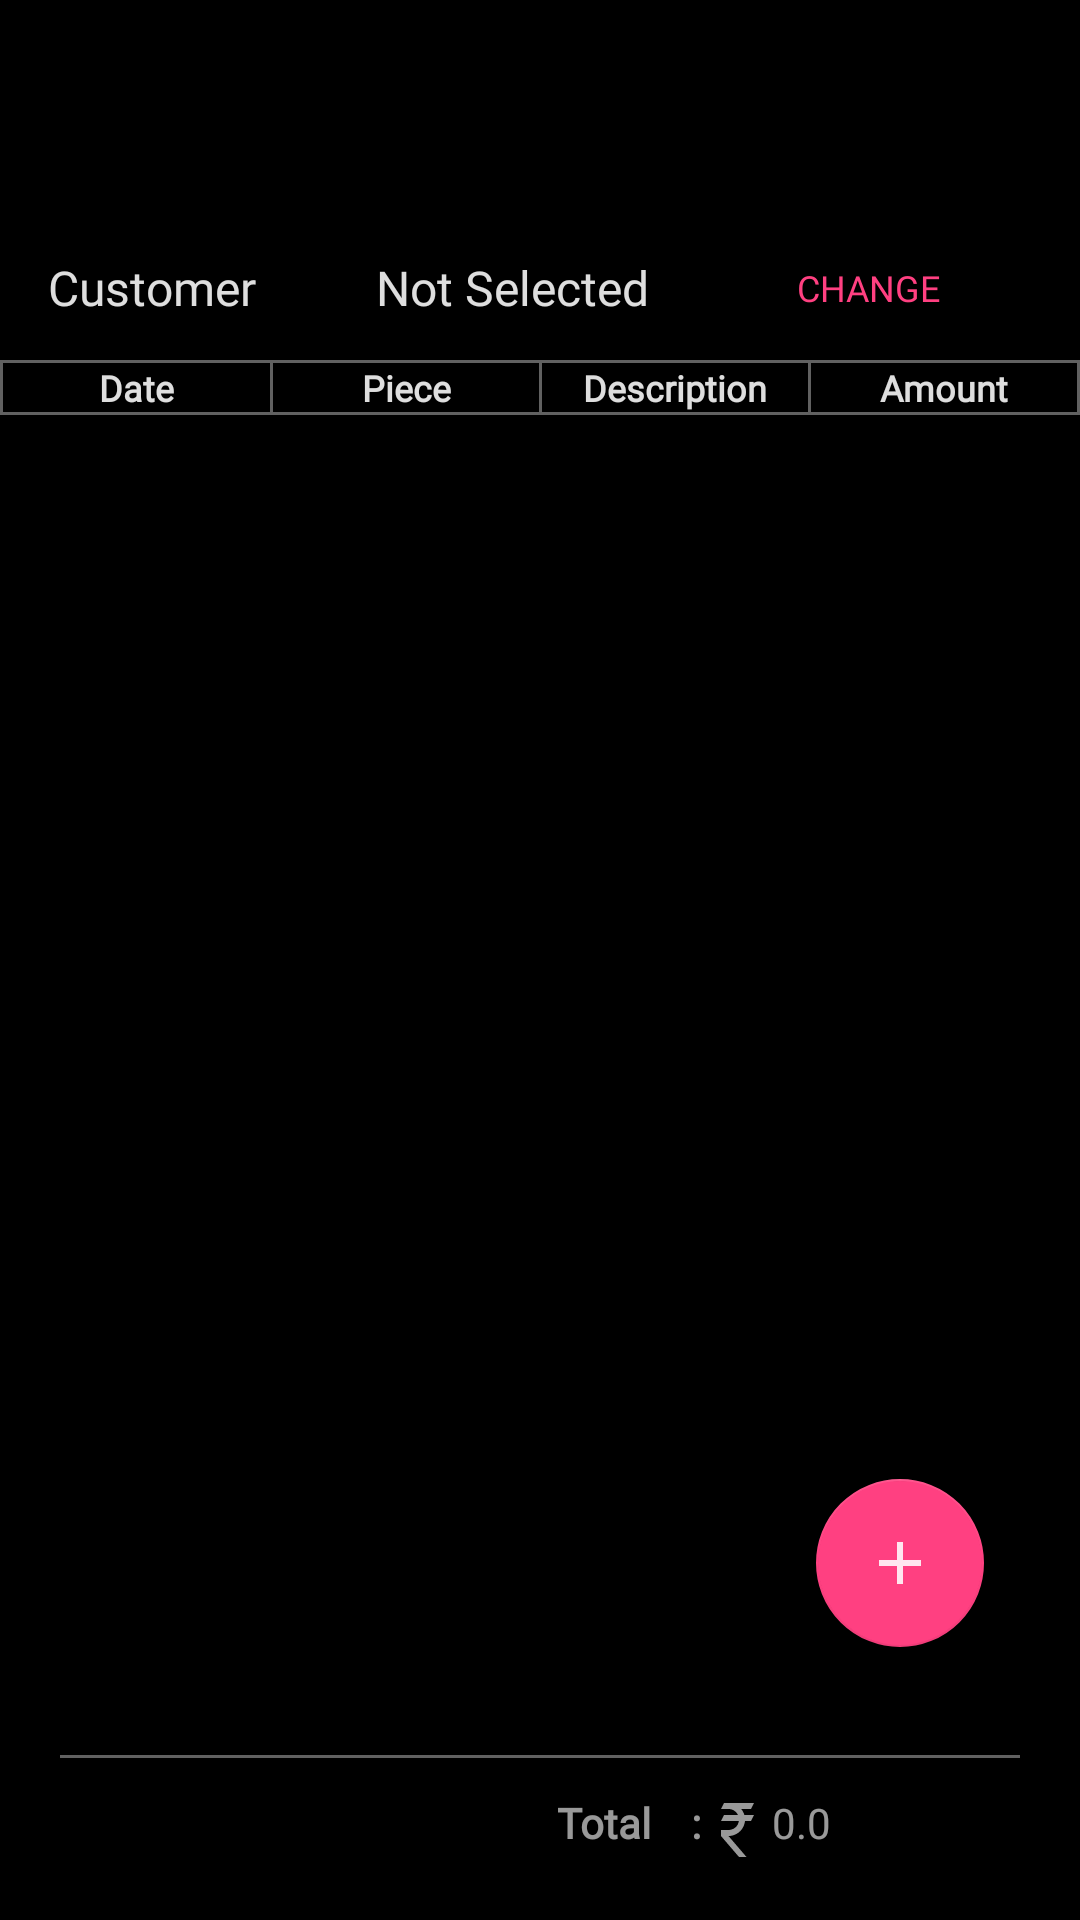

Write the Android layout XML for this screen, with the resource values it uses.
<!-- AndroidManifest.xml: application theme AppTheme -->
<!-- res/layout/activity_view_expenses_cus.xml -->
<?xml version="1.0" encoding="utf-8"?>
<androidx.constraintlayout.widget.ConstraintLayout xmlns:android="http://schemas.android.com/apk/res/android"
    xmlns:app="http://schemas.android.com/apk/res-auto"
    xmlns:tools="http://schemas.android.com/tools"
    android:layout_width="match_parent"
    android:layout_height="match_parent"
    tools:context=".ViewExpensesActivity">

    <com.google.android.material.appbar.AppBarLayout
        android:id="@+id/appBarLayout"
        android:layout_width="0dp"
        android:layout_height="?attr/actionBarSize"
        android:theme="@style/AppTheme.AppBarOverlay"
        app:layout_constraintEnd_toEndOf="parent"
        app:layout_constraintStart_toStartOf="parent"
        app:layout_constraintTop_toTopOf="parent">

        <androidx.appcompat.widget.Toolbar
            android:id="@+id/toolbar"
            android:layout_width="match_parent"
            android:layout_height="wrap_content"
            android:background="?attr/colorPrimaryDark"
            app:popupTheme="@style/AppTheme.PopupOverlay" />

    </com.google.android.material.appbar.AppBarLayout>

    <LinearLayout
        android:id="@+id/linearLayout3"
        android:layout_width="0dp"
        android:layout_height="wrap_content"
        android:layout_marginTop="8dp"
        android:orientation="vertical"
        app:layout_constraintEnd_toEndOf="parent"
        app:layout_constraintStart_toStartOf="parent"
        app:layout_constraintTop_toBottomOf="@+id/appBarLayout">

        <LinearLayout
            android:id="@+id/layout_customer"
            android:layout_width="match_parent"
            android:layout_height="wrap_content"
            android:layout_marginStart="16dp"
            android:layout_marginTop="8dp"
            android:layout_marginEnd="16dp"
            android:layout_weight="1"
            android:gravity="center"
            android:orientation="horizontal"
            app:layout_constraintEnd_toEndOf="parent"
            app:layout_constraintHorizontal_bias="0.0"
            app:layout_constraintStart_toStartOf="parent"
            app:layout_constraintTop_toBottomOf="@+id/appBarLayout">

            <TextView
                android:id="@+id/person"
                android:layout_width="match_parent"
                android:layout_height="wrap_content"
                android:layout_weight="1"
                android:text="Customer"
                android:textAppearance="@style/body1" />

            <TextView
                android:id="@+id/cusName"
                android:layout_width="match_parent"
                android:layout_height="wrap_content"
                android:layout_weight="1"
                android:text="Not Selected"
                android:textAppearance="@style/body1" />

            <Button
                android:id="@+id/cusName1"
                style="@style/Widget.AppCompat.Button.Borderless.Colored"
                android:layout_width="match_parent"
                android:layout_height="wrap_content"
                android:layout_weight="1"
                android:text="CHANGE"
                android:textAppearance="@style/buttonText"
                android:textColor="@color/colorAccent"
                android:textSize="12sp" />
        </LinearLayout>

        <View
            android:layout_width="match_parent"
            android:layout_height="1dp"
            android:layout_weight="1"
            android:background="@color/white38" />

        <LinearLayout
            android:layout_width="match_parent"
            android:layout_height="match_parent"
            android:layout_weight="1"
            android:orientation="vertical">

            <LinearLayout
                android:layout_width="match_parent"
                android:layout_height="wrap_content"
                android:layout_weight="1"
                android:orientation="horizontal">
                <View
                    android:layout_width="1dp"
                    android:layout_height="match_parent"
                    android:background="@color/white38" />
                <TextView
                    android:layout_width="match_parent"
                    android:layout_height="wrap_content"
                    android:layout_weight="1"
                    android:text="Date"
                    android:textAlignment="center"
                    android:textAppearance="@style/body1"
                    android:textColor="@color/white87"
                    android:textSize="12sp"
                    android:textStyle="bold" />
                <View
                    android:layout_width="1dp"
                    android:layout_height="match_parent"
                    android:background="@color/white38" />
                <TextView
                    android:layout_width="match_parent"
                    android:layout_height="wrap_content"
                    android:layout_weight="1"
                    android:text="Piece"
                    android:textAlignment="center"
                    android:textAppearance="@style/body1"
                    android:textColor="@color/white87"
                    android:textSize="12sp"
                    android:textStyle="bold" />
                <View
                    android:layout_width="1dp"
                    android:layout_height="match_parent"
                    android:background="@color/white38" />
                <TextView
                    android:layout_width="match_parent"
                    android:layout_height="wrap_content"
                    android:layout_weight="1"
                    android:text="Description"
                    android:textAlignment="center"
                    android:textAppearance="@style/body1"
                    android:textColor="@color/white87"
                    android:textSize="12sp"
                    android:textStyle="bold" />
                <View
                    android:layout_width="1dp"
                    android:layout_height="match_parent"
                    android:background="@color/white38" />
                <TextView
                    android:id="@+id/amount"
                    android:layout_width="match_parent"
                    android:layout_height="wrap_content"
                    android:layout_weight="1"
                    android:text="Amount"
                    android:textAlignment="center"
                    android:textAppearance="@style/body1"
                    android:textColor="@color/white87"
                    android:textSize="12sp"
                    android:textStyle="bold" />
                <View
                    android:layout_width="1dp"
                    android:layout_height="match_parent"
                    android:background="@color/white38" />
            </LinearLayout>
        </LinearLayout>

        <View
            android:layout_width="match_parent"
            android:layout_height="1dp"
            android:layout_weight="1"
            android:background="@color/white38" />

    </LinearLayout>

    <ListView
        android:id="@+id/listView"
        android:layout_width="match_parent"
        android:layout_height="0dp"
        android:divider="@color/white38"
        android:dividerHeight="0.25dp"
        android:fastScrollAlwaysVisible="true"
        android:fastScrollEnabled="true"
        android:footerDividersEnabled="false"
        android:headerDividersEnabled="false"
        app:layout_constraintBottom_toTopOf="@+id/linearLayout5"
        app:layout_constraintEnd_toEndOf="parent"
        app:layout_constraintStart_toStartOf="parent"
        app:layout_constraintTop_toBottomOf="@+id/linearLayout3">

    </ListView>

    <com.google.android.material.floatingactionbutton.FloatingActionButton
        android:id="@+id/add"
        android:layout_width="wrap_content"
        android:layout_height="wrap_content"
        android:layout_marginEnd="32dp"
        android:layout_marginBottom="16dp"
        android:clickable="true"
        app:layout_constraintBottom_toTopOf="@+id/linearLayout5"
        app:layout_constraintEnd_toEndOf="parent"
        app:srcCompat="@drawable/ic_add" />

    <LinearLayout
        android:id="@+id/linearLayout5"
        android:layout_width="match_parent"
        android:layout_height="wrap_content"
        android:orientation="vertical"
        android:padding="20dp"
        app:layout_constraintBottom_toBottomOf="parent"
        app:layout_constraintEnd_toEndOf="parent"
        app:layout_constraintStart_toStartOf="parent">

        <View
            android:id="@+id/divider5"
            android:layout_width="match_parent"
            android:layout_height="1dp"
            android:layout_marginBottom="10dp"
            android:background="@color/white38" />

        <LinearLayout
            android:id="@+id/linearLayout4"
            android:layout_width="match_parent"
            android:layout_height="wrap_content"
            android:layout_weight="1"
            android:orientation="horizontal">

            <TextView
                android:id="@+id/total"
                android:layout_width="match_parent"
                android:layout_height="wrap_content"
                android:layout_weight="1"
                android:textAppearance="@style/body1" />

            <TextView
                android:layout_width="match_parent"
                android:layout_height="wrap_content"
                android:layout_weight="1"
                android:text="Total    :"
                android:textAlignment="textEnd"
                android:textAppearance="@style/body2"
                android:textColor="@color/white60"
                android:textStyle="bold" />

            <TextView
                android:id="@+id/totalAmt"
                android:layout_width="match_parent"
                android:layout_height="wrap_content"
                android:layout_weight="1"
                android:text="0.0"
                android:drawableStart="@drawable/ic_rupee"
                android:textAppearance="@style/body2"
                android:textColor="@color/white60" />
        </LinearLayout>

    </LinearLayout>

</androidx.constraintlayout.widget.ConstraintLayout>
<!-- resources referenced by this layout -->
<resources>
  <color name="colorAccent">#FF4081</color>
  <color name="white38">#61FFFFFF</color>
  <color name="white60">#99FFFFFF</color>
  <color name="white87">#DEFFFFFF</color>
  <!-- drawable ic_add (drawable-v24) -->
  <?xml version="1.0" encoding="utf-8"?>
  <vector android:height="24.0dip" android:width="24.0dip" android:viewportWidth="24.0" android:viewportHeight="24.0"
    xmlns:android="http://schemas.android.com/apk/res/android">
      <path android:fillColor="@color/white87" android:pathData="M19,13h-6v6h-2v-6H5v-2h6V5h2v6h6v2z" />
  </vector>
  <!-- drawable ic_rupee (drawable) -->
  <?xml version="1.0" encoding="utf-8"?>
  <vector xmlns:android="http://schemas.android.com/apk/res/android"
      android:height="24dp"
      android:width="24dp"
      android:viewportWidth="24"
      android:viewportHeight="24">
      <path android:fillColor="@color/white60" android:pathData="M8,3H18L17,5H13.74C14.22,5.58 14.58,6.26 14.79,7H18L17,9H15C14.75,11.57 12.74,13.63 10.2,13.96V14H9.5L15.5,21H13L7,14V12H9.5V12C11.26,12 12.72,10.7 12.96,9H7L8,7H12.66C12.1,5.82 10.9,5 9.5,5H7L8,3Z" />
  </vector>
  <style name="AppTheme.AppBarOverlay" parent="ThemeOverlay.AppCompat.Dark.ActionBar">
          <item name="android:itemBackground">@color/light_grey</item>
          <item name="android:itemTextAppearance">@style/subtitle1</item>
          <item name="android:actionMenuTextColor">@color/white87</item>
          <item name="android:colorBackground">@color/colorPrimaryDark</item>
          <item name="android:subMenuArrow">@drawable/ic_arrow_right</item>
      </style>
  <style name="AppTheme.PopupOverlay" parent="ThemeOverlay.AppCompat.Light">
          <item name="android:textAppearance">@style/heading1</item>
      </style>
  <style name="body1" parent="TextAppearance.AppCompat.Body1">
          <item name="fontFamily">@font/oswald</item>
          <item name="android:fontFamily">@font/oswald</item>
          <item name="android:textSize">16sp</item>
      </style>
  <style name="body2" parent="TextAppearance.AppCompat.Body2">
          <item name="fontFamily">@font/oswald</item>
          <item name="android:fontFamily">@font/oswald</item>
          <item name="android:textSize">14sp</item>
      </style>
  <style name="buttonText" parent="TextAppearance.AppCompat.Widget.Button">
          <item name="fontFamily">@font/oswald</item>
          <item name="android:fontFamily">@font/oswald</item>
          <item name="android:textSize">14sp</item>
      </style>
  <color name="light_grey">#484848</color>
  <style name="subtitle1" parent="TextAppearance.AppCompat.Display1">
          <item name="fontFamily">@font/oswald</item>
          <item name="android:fontFamily">@font/oswald</item>
          <item name="android:textSize">15sp</item>
          <item name="android:textColor">@color/white87</item>
      </style>
  <color name="colorPrimaryDark">#000</color>
  <!-- drawable ic_arrow_right (drawable) -->
  <vector xmlns:android="http://schemas.android.com/apk/res/android"
      android:width="24dp"
      android:height="24dp"
      android:viewportWidth="24"
      android:viewportHeight="24">
    <path
        android:fillColor="@color/white87"
        android:pathData="M5.88,4.12L13.76,12l-7.88,7.88L8,22l10,-10L8,2z"/>
  </vector>
  <style name="heading1" parent="TextAppearance.AppCompat.Headline">
          <item name="fontFamily">@font/oswald</item>
          <item name="android:fontFamily">@font/oswald</item>
          <item name="android:textSize">22sp</item>
      </style>
  <color name="colorPrimary">#121212</color>
  <color name="secondary">#222222</color>
</resources>
